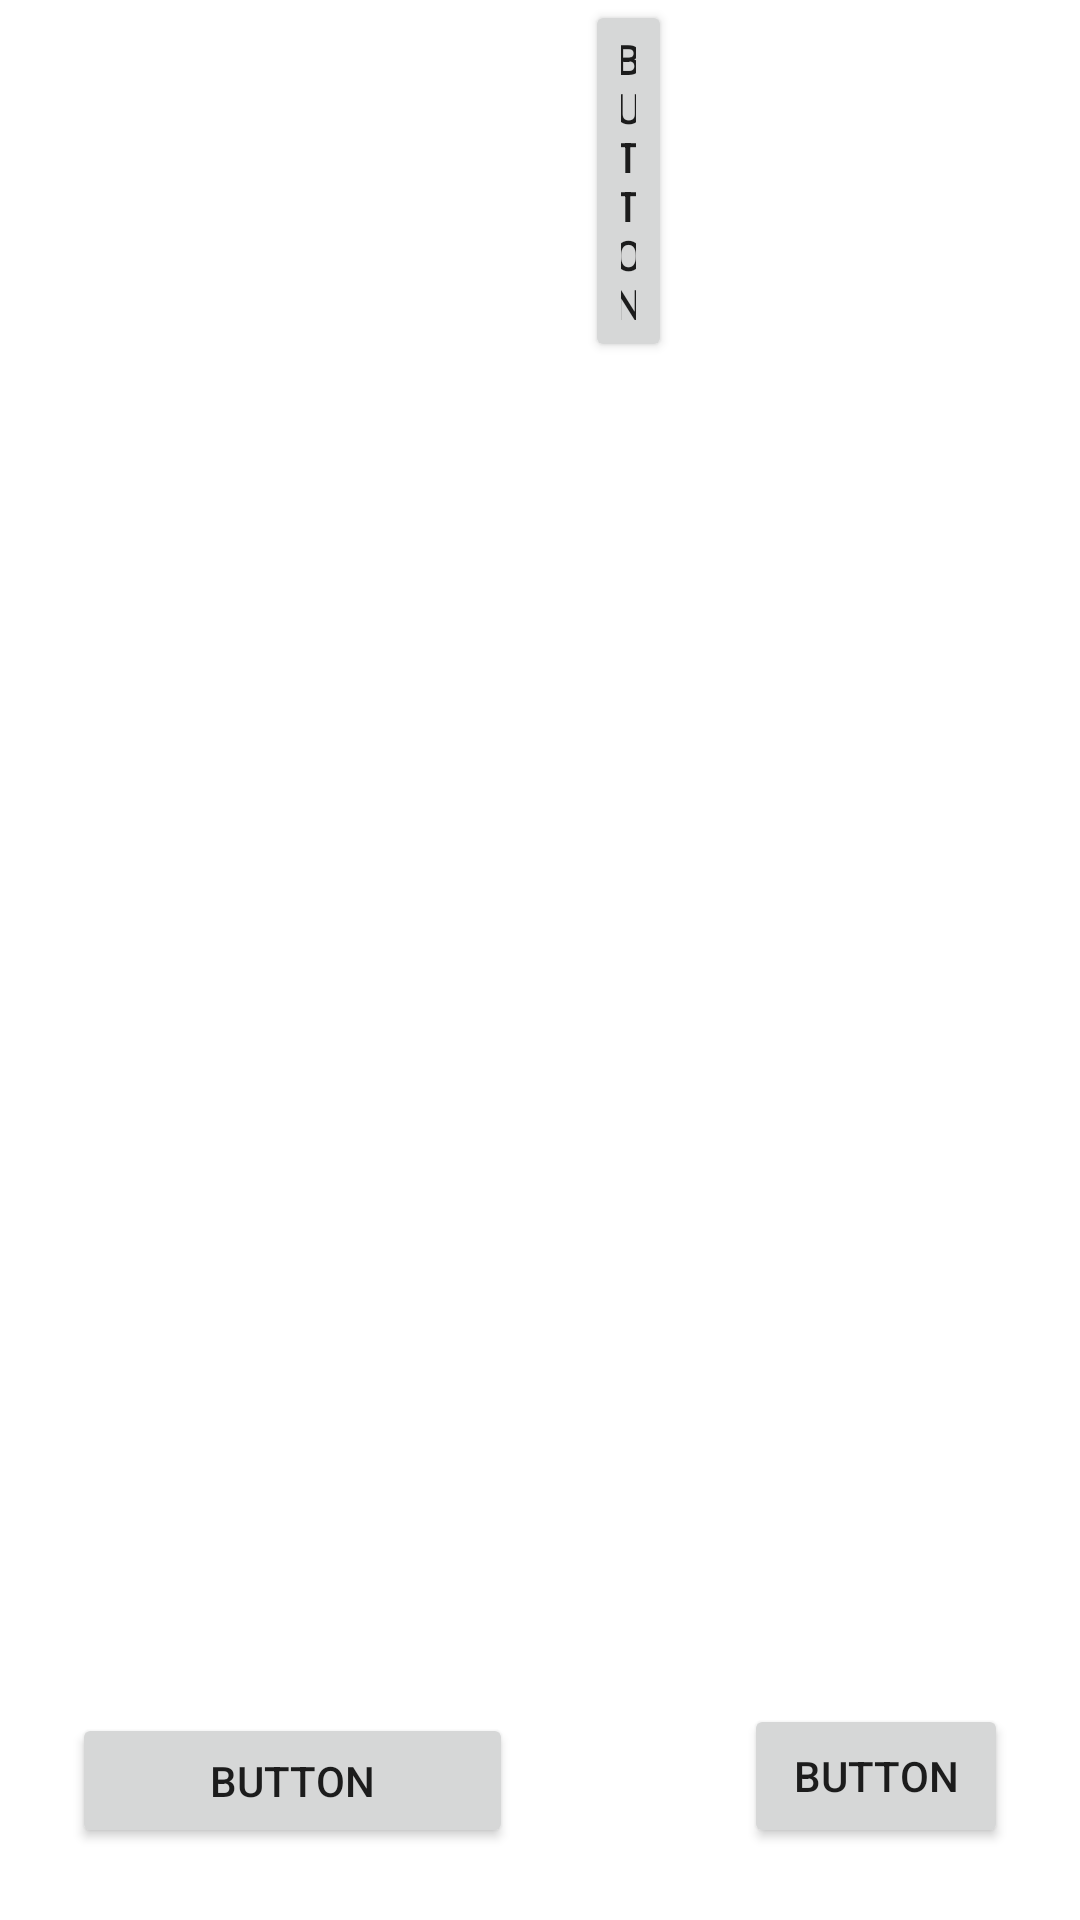

The Android layout XML behind this screen, and the referenced resources:
<!-- AndroidManifest.xml: application theme Theme.ConstraintLayoutApp -->
<!-- res/layout/activity_main2.xml -->
<?xml version="1.0" encoding="utf-8"?>
<androidx.constraintlayout.widget.ConstraintLayout xmlns:android="http://schemas.android.com/apk/res/android"
    xmlns:app="http://schemas.android.com/apk/res-auto"
    xmlns:tools="http://schemas.android.com/tools"
    android:layout_width="match_parent"
    android:layout_height="match_parent"
    tools:context=".MainActivity2">

    <Button
        android:id="@+id/button"
        android:layout_width="147dp"
        android:layout_height="45dp"
        android:layout_marginStart="24dp"
        android:layout_marginBottom="24dp"
        android:text="Button"
        app:layout_constraintBottom_toBottomOf="parent"
        app:layout_constraintStart_toStartOf="parent" />

    <Button
        android:id="@+id/button3"
        android:layout_width="wrap_content"
        android:layout_height="wrap_content"
        android:layout_marginEnd="24dp"
        android:layout_marginBottom="24dp"
        android:text="Button"
        app:layout_constraintBottom_toBottomOf="parent"
        app:layout_constraintEnd_toEndOf="parent" />

    <Button
        android:id="@+id/button4"
        android:layout_width="0dp"
        android:layout_height="wrap_content"
        android:layout_marginStart="24dp"
        android:layout_marginEnd="24dp"
        android:text="Button"
        app:layout_constraintEnd_toStartOf="@+id/button3"
        app:layout_constraintStart_toEndOf="@+id/button"
        tools:layout_editor_absoluteY="234dp" />
</androidx.constraintlayout.widget.ConstraintLayout>
<!-- resources referenced by this layout -->
<resources>
  <style name="Theme.ConstraintLayoutApp" parent="Theme.MaterialComponents.DayNight.DarkActionBar">
          
          <item name="colorPrimary">@color/purple_500</item>
          <item name="colorPrimaryVariant">@color/purple_700</item>
          <item name="colorOnPrimary">@color/white</item>
          
          <item name="colorSecondary">@color/teal_200</item>
          <item name="colorSecondaryVariant">@color/teal_700</item>
          <item name="colorOnSecondary">@color/black</item>
          
          <item name="android:statusBarColor">?attr/colorPrimaryVariant</item>
          
      </style>
  <color name="purple_500">#FF6200EE</color>
  <color name="purple_700">#FF3700B3</color>
  <color name="teal_200">#FF03DAC5</color>
  <color name="teal_700">#FF018786</color>
  <color name="black">#FF000000</color>
  <!-- not gathered from this repository: default colours our renderer supplied (Android Studio template values) -->
  <color name="white">#FFFFFFFF</color>
</resources>
